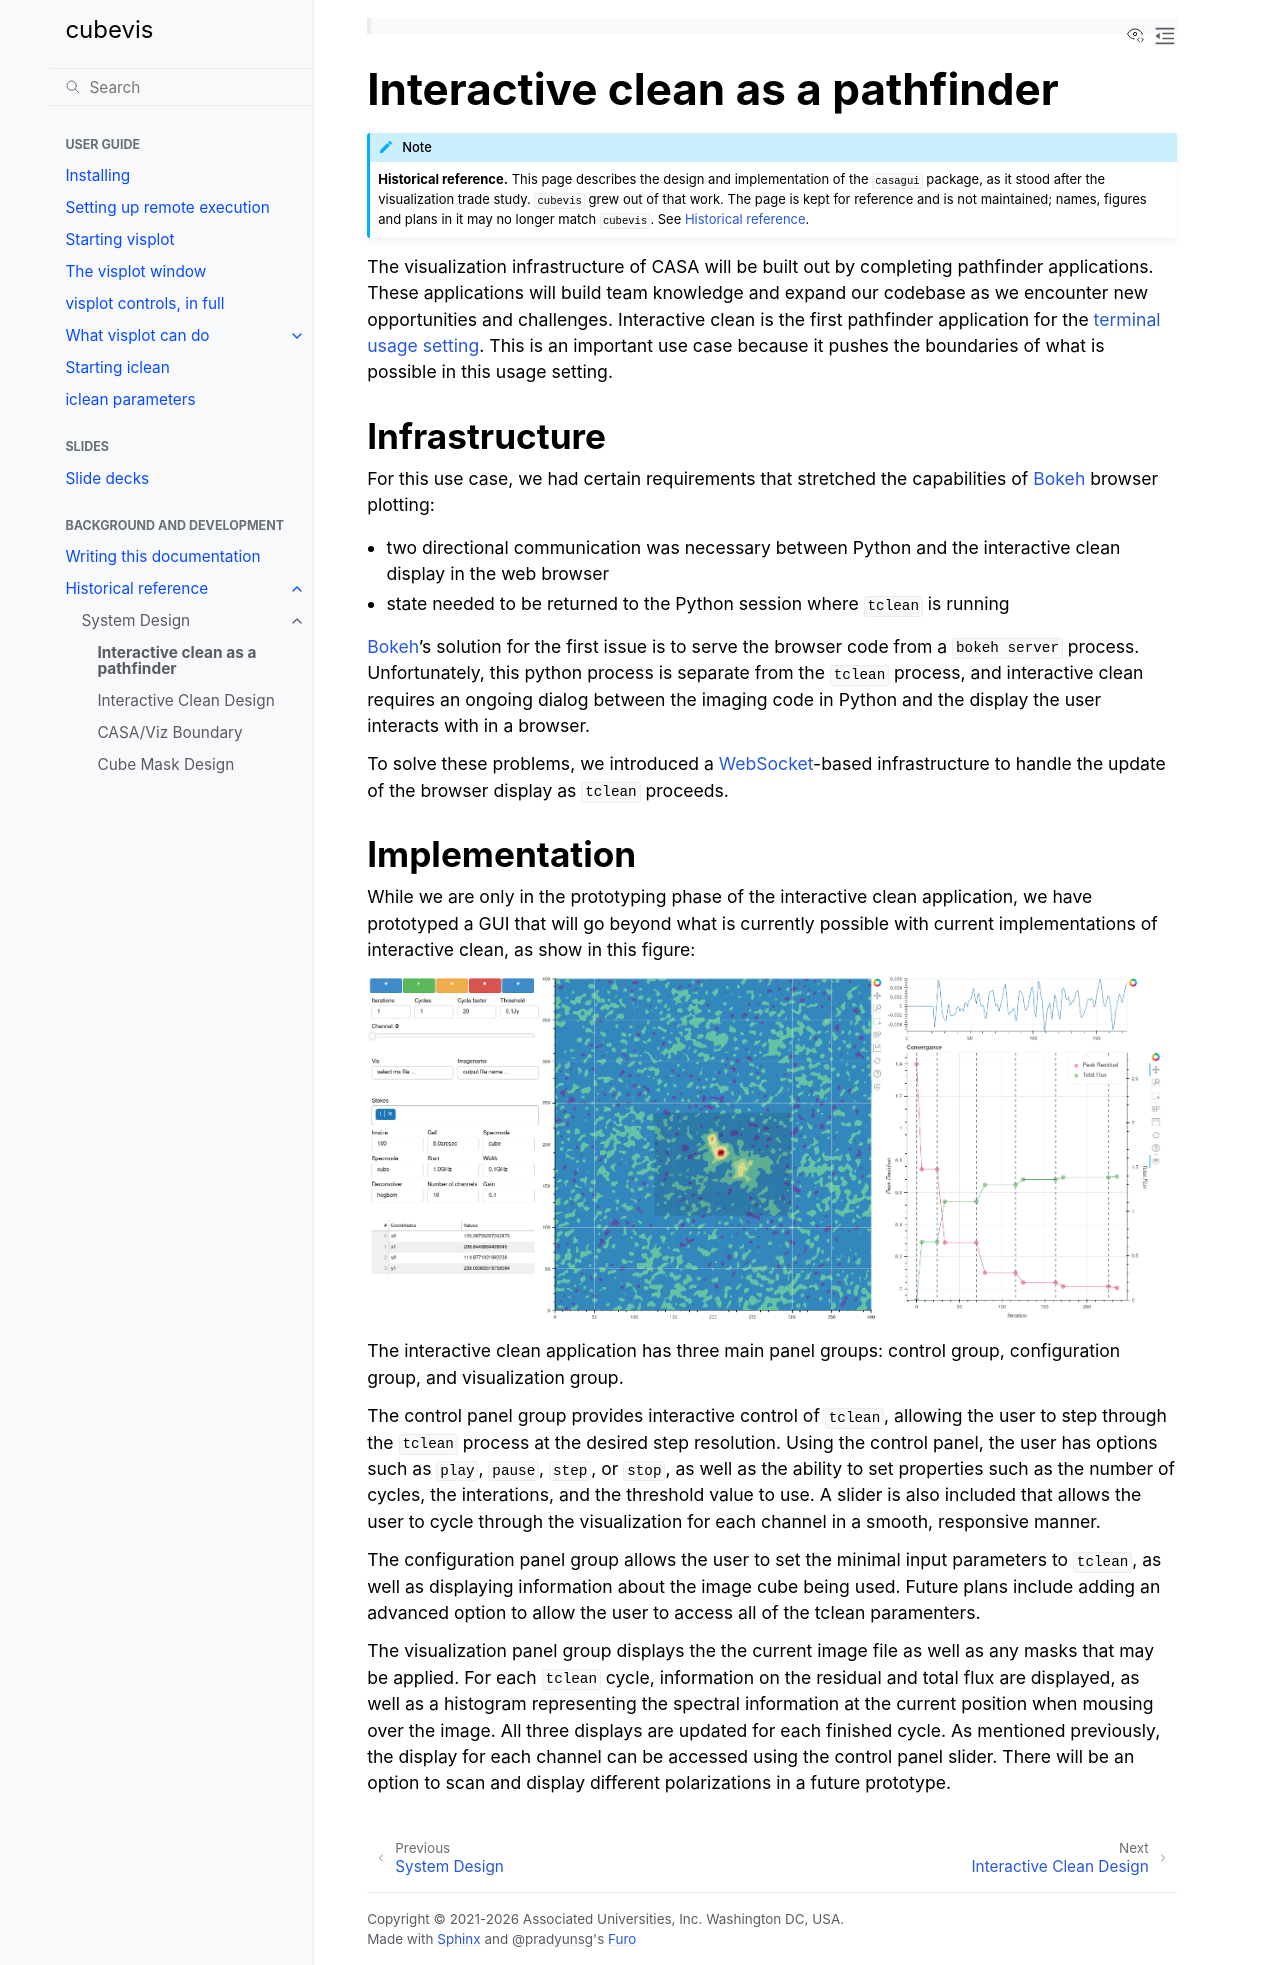

repository: casangi/cubevis · page: historical/applications/interactive_clean_pathfinder.html · generator: sphinx


Interactive clean as a pathfinder
=================================

.. note::

   **Historical reference.**  This page describes the design and
   implementation of the ``casagui`` package, as it stood after the
   visualization trade study.  ``cubevis`` grew out of that work.  The page
   is kept for reference and is not maintained; names, figures and plans in
   it may no longer match ``cubevis``.  See :doc:`../index`.

The visualization infrastructure of CASA will be built out by completing pathfinder
applications. These applications will build team knowledge and expand our codebase
as we encounter new opportunities and challenges. Interactive clean is the first
pathfinder application for the :ref:`terminal usage setting <design-terminal-usage>`.
This is an important use case because it pushes the boundaries of what is possible
in this usage setting.

Infrastructure
----------------------

For this use case, we had certain requirements that stretched the capabilities of :xref:`bokeh`
browser plotting:

* two directional communication was necessary between Python and the
  interactive clean display in the web browser
* state needed to be returned to the Python session where :code:`tclean` is running

:xref:`bokeh`'s solution for the first issue is to serve the browser code from a
``bokeh server`` process. Unfortunately, this python process is separate from the
:code:`tclean` process, and interactive clean requires an ongoing dialog between
the imaging code in Python and the display the user interacts with in a browser.

To solve these problems, we introduced a :xref:`websocket`-based infrastructure
to handle the update of the browser display as :code:`tclean` proceeds.

Implementation
---------------------

While we are only in the prototyping phase of the interactive clean application, we have
prototyped a GUI that will go beyond what is currently possible with current
implementations of interactive clean, as show in this figure:

.. image:: ../_static/iclean_prototype_gui.png
           :width: 800px

The interactive clean application has three main panel groups: control group, configuration group,
and visualization group.

The control panel group provides interactive control of :code:`tclean`, allowing the user to step
through the :code:`tclean` process at the desired step resolution. Using the control panel,
the user has options such as ``play``, ``pause``, ``step``, or ``stop``, as well as the ability
to set properties such as the number of cycles, the interations, and the threshold value to use.
A slider is also included that allows the user to cycle through the visualization for each channel
in a smooth, responsive manner.

The configuration panel group allows the user to set the minimal input parameters to :code:`tclean`,
as well as displaying information about the image cube being used. Future plans include adding an
advanced option to allow the user to access all of the tclean paramenters.

The visualization panel group displays the the current image file as well as any masks that may be
applied. For each :code:`tclean` cycle, information on the residual and total flux are displayed,
as well as a histogram representing the spectral information at the current position when mousing
over the image. All three displays are updated for each finished cycle. As mentioned previously, the
display for each channel can be accessed using the control panel slider. There will be an option to
scan and display different polarizations in a future prototype.
